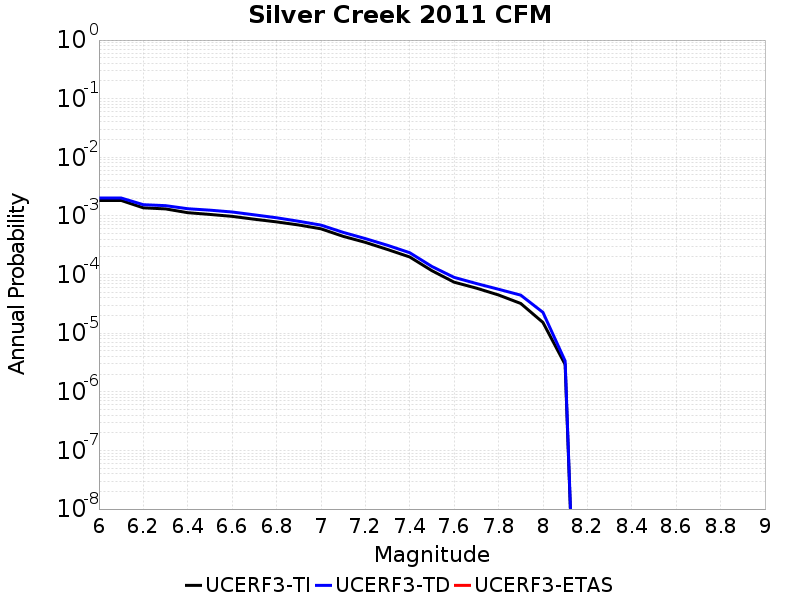

The file beside this chart, header and first rows:
Magnitude, UCERF3-TI Prob, UCERF3-TD Prob, UCERF3-ETAS Prob
6.0, 0.001837, 0.002022, 0.0
6.1, 0.001837, 0.002022, 0.0
6.2, 0.001375, 0.001555, 0.0
6.3, 0.001318, 0.001498, 0.0
6.4, 0.001136, 0.001327, 0.0
6.5, 0.001061, 0.001254, 0.0
6.6, 9.834393E-4, 0.001167, 0.0
6.7, 8.785453E-4, 0.001044, 0.0
6.8, 7.9160964E-4, 9.305431E-4, 0.0
6.9, 7.0089876E-4, 8.1068475E-4, 0.0
7.0, 6.0318917E-4, 6.9749384E-4, 0.0
7.1, 4.4874908E-4, 5.2451494E-4, 0.0
7.2, 3.541468E-4, 4.1056183E-4, 0.0
7.3, 2.6759884E-4, 3.153533E-4, 0.0
7.4, 1.9935417E-4, 2.3564373E-4, 0.0
7.5, 1.16312825E-4, 1.3721289E-4, 0.0
7.6, 7.412145E-5, 8.949232E-5, 0.0
7.7, 5.8699567E-5, 7.035085E-5, 0.0
7.8, 4.4834796E-5, 5.6146317E-5, 0.0
7.9, 3.2123375E-5, 4.4547025E-5, 0.0
8.0, 1.5251966E-5, 2.2663062E-5, 0.0
8.1, 2.925242E-6, 3.3529643E-6, 0.0
